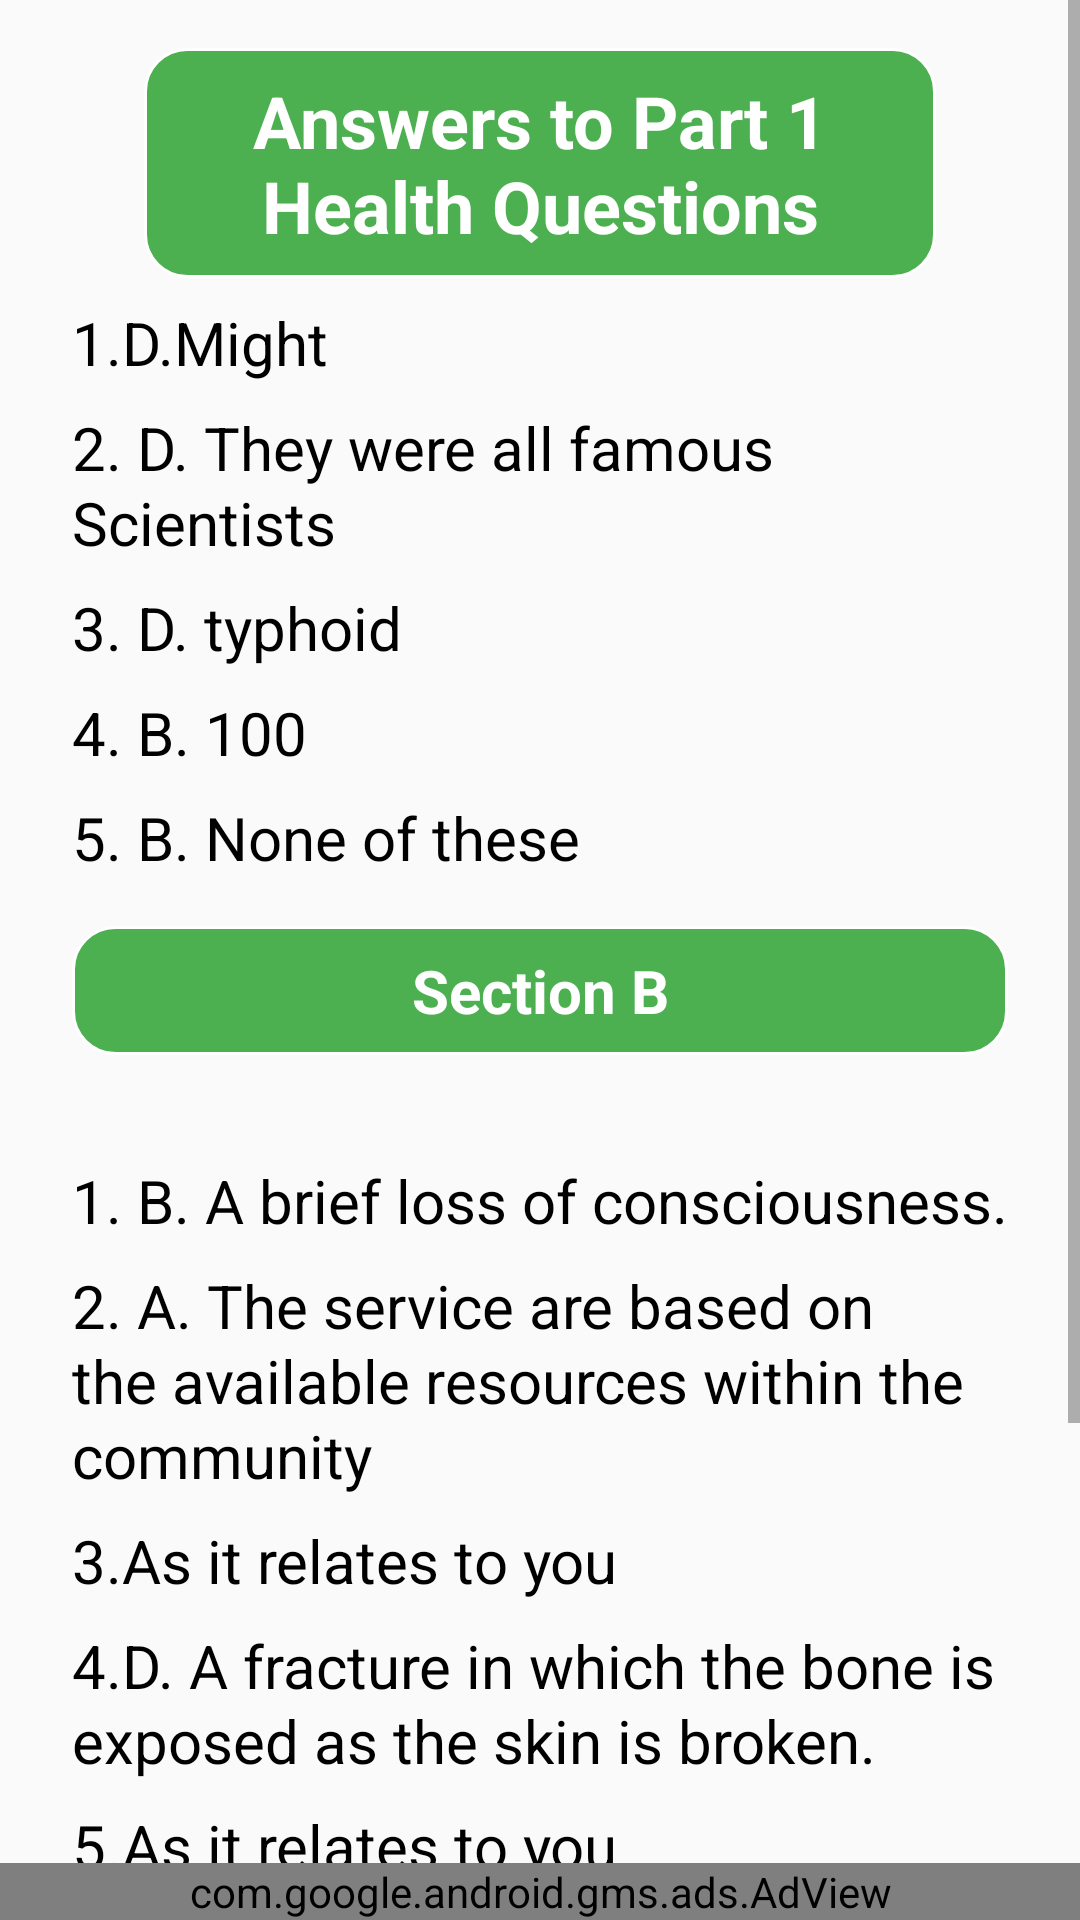

Reconstruct the res/layout file that produces this screen, plus the resources it refers to.
<!-- AndroidManifest.xml: application theme AppTheme.NoActionBar -->
<!-- res/layout/activity_part1health_answer.xml -->
<?xml version="1.0" encoding="utf-8"?>
<RelativeLayout xmlns:android="http://schemas.android.com/apk/res/android"
    xmlns:app="http://schemas.android.com/apk/res-auto"
    xmlns:tools="http://schemas.android.com/tools"
    android:layout_width="match_parent"
    android:layout_height="match_parent"
    xmlns:ads="http://schemas.android.com/apk/res-auto"
    tools:context="com.gconnect.npower.Part1healthAnswerActivity">
<ScrollView
    android:layout_width="match_parent"
    android:layout_height="match_parent">
    <LinearLayout
        android:layout_width="match_parent"
        android:layout_height="wrap_content"
        android:orientation="vertical"
        android:layout_marginLeft="24dp"
        android:layout_marginRight="24dp">

        <TextView
            android:layout_width="match_parent"
            android:textColor="#ffffff"
            android:padding="8dp"
            android:layout_height="wrap_content"
            android:text="@string/healthpart1Answera"
            android:textSize="24sp"
            android:background="@drawable/buttons"
            android:textStyle="bold"
            android:textAlignment="center"
            android:layout_marginTop="16dp"
            android:layout_marginLeft="24dp"
            android:layout_marginRight="24dp" />
        <TextView
            android:layout_width="match_parent"
            android:layout_height="wrap_content"
            android:text="@string/healthpart1Answer1"
            android:textSize="20sp"
            android:layout_marginTop="8dp"
            android:textColor="#000000"
            android:lineSpacingExtra="1.2sp"/>
        <TextView
            android:layout_width="match_parent"
            android:layout_height="wrap_content"
            android:text="@string/healthpart1Answer2"
            android:textSize="20sp"
            android:layout_marginTop="8dp"
            android:textColor="#000000"
            android:lineSpacingExtra="1.2sp"/>
        <TextView
            android:layout_width="match_parent"
            android:layout_height="wrap_content"
            android:text="@string/healthpart1Answer3"
            android:textSize="20sp"
            android:layout_marginTop="8dp"
            android:textColor="#000000"
            android:lineSpacingExtra="1.2sp"/>
        <TextView
            android:layout_width="match_parent"
            android:layout_height="wrap_content"
            android:text="@string/healthpart1Answer4"
            android:textSize="20sp"
            android:layout_marginTop="8dp"
            android:textColor="#000000"
            android:lineSpacingExtra="1.2sp"/>

        <TextView
            android:layout_width="match_parent"
            android:layout_height="wrap_content"
            android:text="@string/healthpart1Answer5"
            android:textSize="20sp"
            android:layout_marginTop="8dp"
            android:textColor="#000000"
            android:lineSpacingExtra="1.2sp"/>

        <TextView
            android:layout_width="match_parent"
            android:layout_height="wrap_content"
            android:text="@string/sectionbanswer"
            android:textStyle="bold"
            android:padding="8dp"
            android:textAlignment="center"
            android:background="@drawable/buttons"
            android:textSize="20sp"
            android:layout_marginTop="16dp"
            android:textColor="#ffffff"
            android:lineSpacingExtra="1.2sp"/>
        <TextView
            android:layout_width="match_parent"
            android:layout_height="wrap_content"
            android:textSize="20sp"
            android:textColor="#000000"
            android:lineSpacingExtra="1.2sp"/>

        <TextView
            android:layout_width="match_parent"
            android:layout_height="wrap_content"
            android:text="@string/healthpart1Answer6"
            android:textSize="20sp"
            android:layout_marginTop="8dp"
            android:textColor="#000000"
            android:lineSpacingExtra="1.2sp"/>
        <TextView
            android:layout_width="match_parent"
            android:layout_height="wrap_content"
            android:text="@string/healthpart1Answer7"
            android:textSize="20sp"
            android:layout_marginTop="8dp"
            android:textColor="#000000"
            android:lineSpacingExtra="1.2sp"/>
        <TextView
            android:layout_width="match_parent"
            android:layout_height="wrap_content"
            android:text="@string/healthpart1Answer10"
            android:textSize="20sp"
            android:layout_marginTop="8dp"
            android:textColor="#000000"
            android:lineSpacingExtra="1.2sp"/>
        <TextView
            android:layout_width="match_parent"
            android:layout_height="wrap_content"
            android:text="@string/healthpart1Answer8"
            android:textSize="20sp"
            android:layout_marginTop="8dp"
            android:textColor="#000000"
            android:lineSpacingExtra="1.2sp"/>
        <TextView
            android:layout_width="match_parent"
            android:layout_height="wrap_content"
            android:text="@string/healthpart1Answer11"
            android:textSize="20sp"
            android:layout_marginTop="8dp"
            android:textColor="#000000"
            android:lineSpacingExtra="1.2sp"/>
        <TextView
            android:layout_width="match_parent"
            android:layout_height="wrap_content"
            android:text="@string/healthpart1Answer12"
            android:textSize="20sp"
            android:layout_marginTop="8dp"
            android:textColor="#000000"
            android:lineSpacingExtra="1.2sp"/>
        <TextView
            android:layout_width="match_parent"
            android:layout_height="wrap_content"
            android:text="@string/healthpart1Answer13"
            android:textSize="20sp"
            android:layout_marginTop="8dp"
            android:textColor="#000000"
            android:lineSpacingExtra="1.2sp"/>
        <TextView
            android:layout_width="match_parent"
            android:layout_height="wrap_content"
            android:text="@string/healthpart1Answer14"
            android:textSize="20sp"
            android:layout_marginTop="8dp"
            android:textColor="#000000"
            android:lineSpacingExtra="1.2sp"/>
        <TextView
            android:layout_width="match_parent"
            android:layout_height="wrap_content"
            android:text="@string/healthpart1Answer15"
            android:textSize="20sp"
            android:layout_marginTop="8dp"
            android:textColor="#000000"
            android:lineSpacingExtra="1.2sp"/>
        <TextView
            android:layout_width="match_parent"
            android:layout_height="wrap_content"
            android:text="@string/healthpart1Answer17"
            android:textSize="20sp"
            android:layout_marginTop="8dp"
            android:textColor="#000000"
            android:lineSpacingExtra="1.2sp"
            android:layout_marginBottom="60dp"/>
    </LinearLayout>
</ScrollView>
    <RelativeLayout

        android:layout_width="match_parent"
        android:layout_height="match_parent">

        <com.google.android.gms.ads.AdView
            xmlns:ads="http://schemas.android.com/apk/res-auto"
            android:id="@+id/adView"
            android:layout_width="match_parent"
            android:layout_height="wrap_content"
            android:layout_centerHorizontal="true"
            ads:adSize= "SMART_BANNER"
            android:layout_alignParentBottom="true"
            ads:adUnitId= "ca-app-pub-2157637459533575/2354756090">
        </com.google.android.gms.ads.AdView>

    </RelativeLayout>
</RelativeLayout>
<!-- resources referenced by this layout -->
<resources>
  <!-- drawable buttons (drawable) -->
  <?xml version="1.0" encoding="utf-8"?>
  <shape xmlns:android="http://schemas.android.com/apk/res/android"
      android:shape="rectangle">
      <corners android:radius="14dp" />
      <gradient
          android:angle="90"
          android:centerColor="#4cAF50"
          android:centerX="35%"
          android:endColor="#4cAF50"
          android:startColor="#4cAF50"
          android:type="linear" />
      <padding
          android:bottom="0dp"
          android:left="0dp"
          android:right="0dp"
          android:top="0dp" />
      <size
          android:width="150dp"
          android:height="40dp" />
      <stroke
          android:width="1dp"
          android:color="#ffffff" />
  
  </shape>
  <string name="healthpart1Answer1">1.D.Might </string>
  <string name="healthpart1Answer10">3.As it relates to you</string>
  <string name="healthpart1Answer11">5.As it relates to you </string>
  <string name="healthpart1Answer12">6.As it relates to you </string>
  <string name="healthpart1Answer13">7. As it relates to you </string>
  <string name="healthpart1Answer14">8. As it relates to you </string>
  <string name="healthpart1Answer15">9.As it relates to you</string>
  <string name="healthpart1Answer17">10 E. For one reason and another</string>
  
  
      // Npower Health Part2 questions Start here
  <string name="healthpart1Answer2">2. D. They were all famous Scientists </string>
  <string name="healthpart1Answer3">3. D. typhoid </string>
  <string name="healthpart1Answer4">4. B. 100 </string>
  <string name="healthpart1Answer5">5. B. None of these </string>
  <string name="healthpart1Answer6">1. B. A brief loss of consciousness.</string>
  <string name="healthpart1Answer7">2. A.  The service are based on the available resources within the community  </string>
  <string name="healthpart1Answer8">4.D.  A fracture in which the bone is exposed as the skin is broken.</string>
  <string name="healthpart1Answera">Answers to Part 1 Health Questions </string>
  <string name="sectionbanswer"> Section B</string>
  <style name="AppTheme.NoActionBar">
          <item name="windowActionBar">false</item>
          <item name="windowNoTitle">true</item>
      </style>
</resources>
